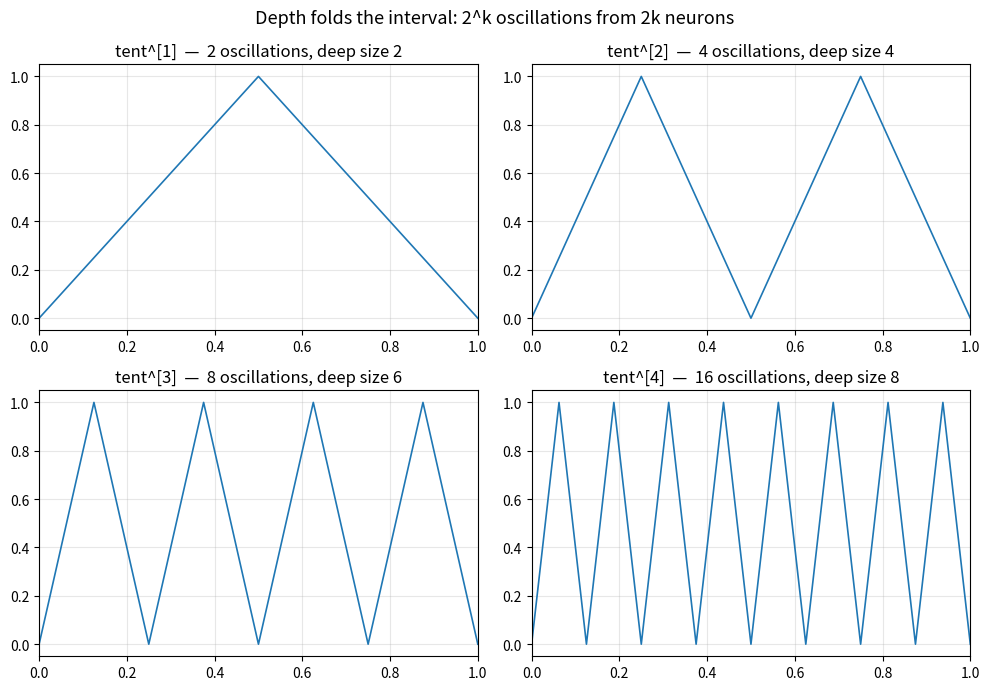

Here is the Python script that generated this plot:
"""Visualization: the iterated tent map tent^[k] and the exploding oscillation
count. Saves a multi-panel figure of tent^[1..4] over [0,1]."""
from __future__ import annotations
import numpy as np
import matplotlib.pyplot as plt


def tent(x: np.ndarray) -> np.ndarray:
    return 1.0 - np.abs(2.0 * x - 1.0)


def iterated_tent(k: int, x: np.ndarray) -> np.ndarray:
    y = x.copy()
    for _ in range(k):
        y = tent(y)
    return y


x = np.linspace(0.0, 1.0, 4001)
fig, axes = plt.subplots(2, 2, figsize=(10, 7))
for ax, k in zip(axes.ravel(), (1, 2, 3, 4)):
    ax.plot(x, iterated_tent(k, x), lw=1.2, color="#1f77b4")
    ax.set_title(f"tent^[{k}]  —  {2**k} oscillations, deep size {2*k}")
    ax.set_xlim(0, 1)
    ax.set_ylim(-0.05, 1.05)
    ax.grid(alpha=0.3)
fig.suptitle("Depth folds the interval: 2^k oscillations from 2k neurons",
             fontsize=13)
fig.tight_layout()
fig.savefig("deep_tent_oscillations.png", dpi=150)
print("saved deep_tent_oscillations.png")
